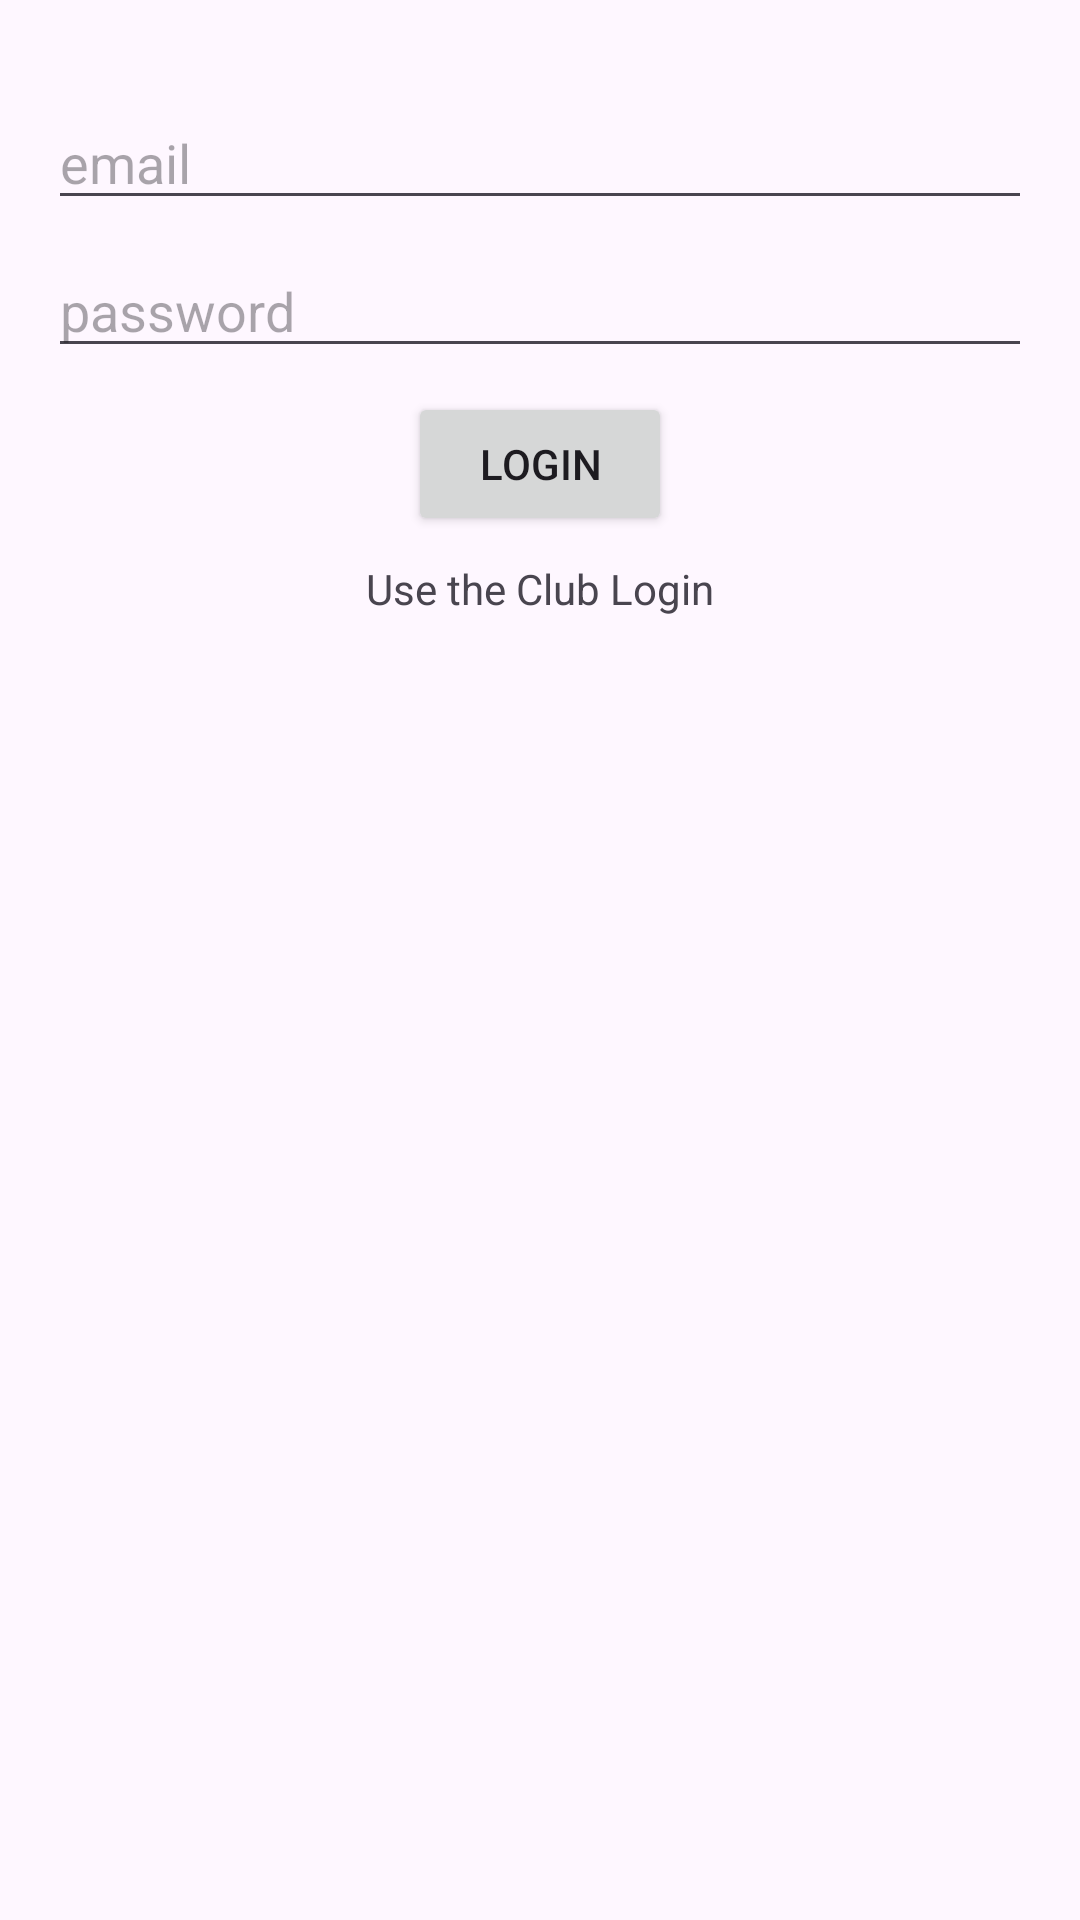

Reconstruct the res/layout file that produces this screen, plus the resources it refers to.
<!-- AndroidManifest.xml: application theme Theme.Matchmaking2v2 -->
<!-- res/layout/activity_login.xml -->
<?xml version="1.0" encoding="utf-8"?>
<androidx.constraintlayout.widget.ConstraintLayout xmlns:android="http://schemas.android.com/apk/res/android"
    xmlns:app="http://schemas.android.com/apk/res-auto"
    xmlns:tools="http://schemas.android.com/tools"
    android:id="@+id/main"
    android:layout_width="match_parent"
    android:layout_height="match_parent"
    tools:context=".LoginActivity">

    <androidx.constraintlayout.widget.ConstraintLayout
        android:layout_width="match_parent"
        android:layout_height="match_parent">

        <EditText
            android:id="@+id/et_email"
            android:layout_width="0dp"
            android:layout_height="wrap_content"
            android:layout_marginStart="16dp"
            android:layout_marginTop="32dp"
            android:layout_marginEnd="16dp"
            android:ems="10"
            android:hint="email"
            android:inputType="textEmailAddress"
            app:layout_constraintEnd_toEndOf="parent"
            app:layout_constraintStart_toStartOf="parent"
            app:layout_constraintTop_toTopOf="parent" />

        <EditText
            android:id="@+id/et_password"
            android:layout_width="0dp"
            android:layout_height="wrap_content"
            android:layout_marginStart="16dp"
            android:layout_marginTop="8dp"
            android:layout_marginEnd="16dp"
            android:ems="10"
            android:hint="password"
            android:inputType="textPassword"
            app:layout_constraintEnd_toEndOf="parent"
            app:layout_constraintStart_toStartOf="parent"
            app:layout_constraintTop_toBottomOf="@+id/et_email" />

        <Button
            android:id="@+id/b_login"
            android:layout_width="wrap_content"
            android:layout_height="wrap_content"
            android:layout_marginTop="8dp"
            android:text="LOGIN"
            app:layout_constraintEnd_toEndOf="parent"
            app:layout_constraintStart_toStartOf="parent"
            app:layout_constraintTop_toBottomOf="@+id/et_password" />

        <TextView
            android:id="@+id/textView"
            android:layout_width="wrap_content"
            android:layout_height="wrap_content"
            android:layout_marginTop="8dp"
            android:text="Use the Club Login"
            app:layout_constraintEnd_toEndOf="parent"
            app:layout_constraintStart_toStartOf="parent"
            app:layout_constraintTop_toBottomOf="@+id/b_login" />
    </androidx.constraintlayout.widget.ConstraintLayout>
</androidx.constraintlayout.widget.ConstraintLayout>
<!-- resources referenced by this layout -->
<resources>
  <style name="Theme.Matchmaking2v2" parent="Base.Theme.Matchmaking2v2" />
  <style name="Base.Theme.Matchmaking2v2" parent="Theme.Material3.DayNight"> 
          
          <item name="colorPrimary">@color/my_light_primary</item>
      </style>
  <color name="my_light_primary">#FF000000</color>
</resources>
